Dataset: dataset (GitHub, alevinas/minecraftImagesRNA). Classes: araña, cerdo, creeper, gato, vaca, zombie.

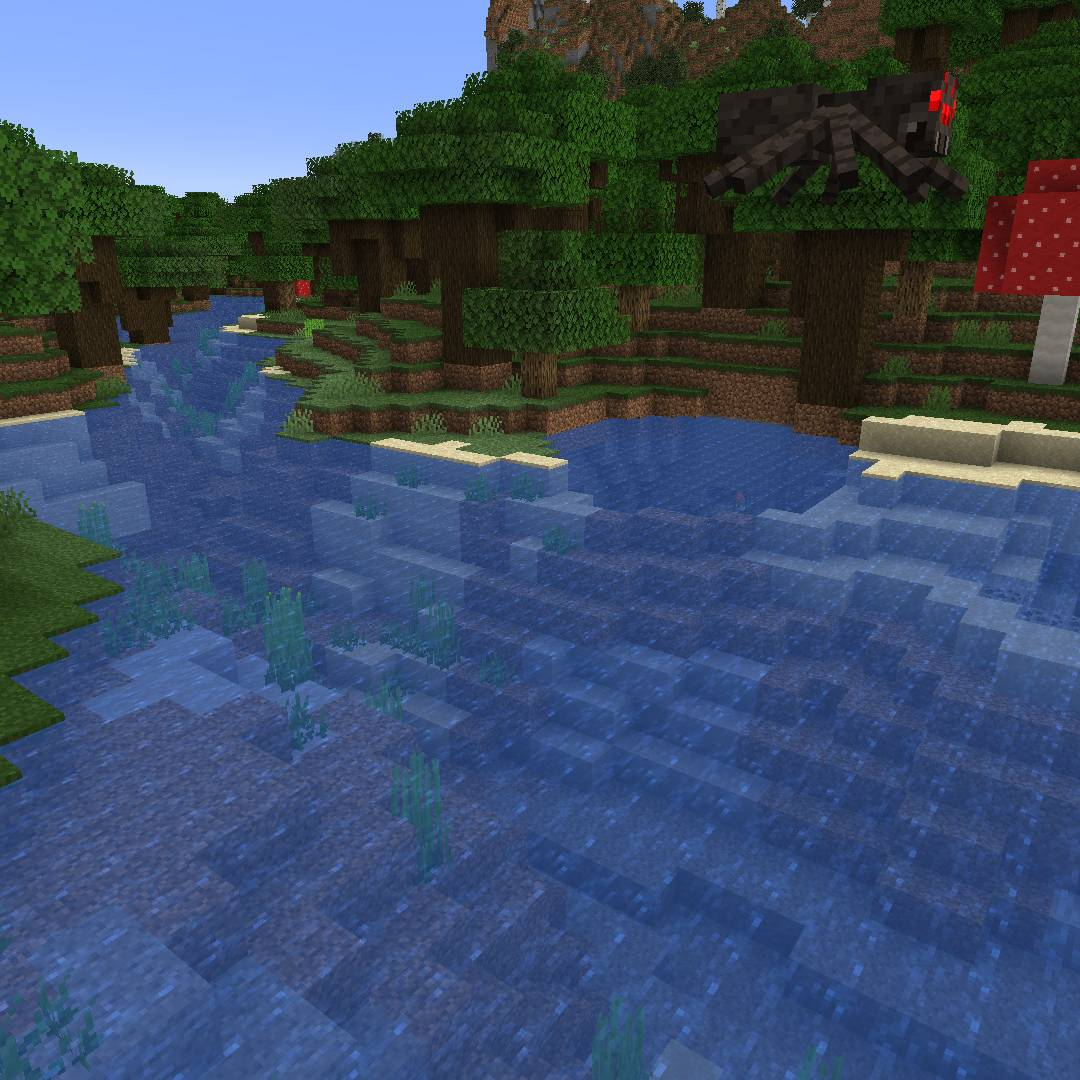
Label: araña

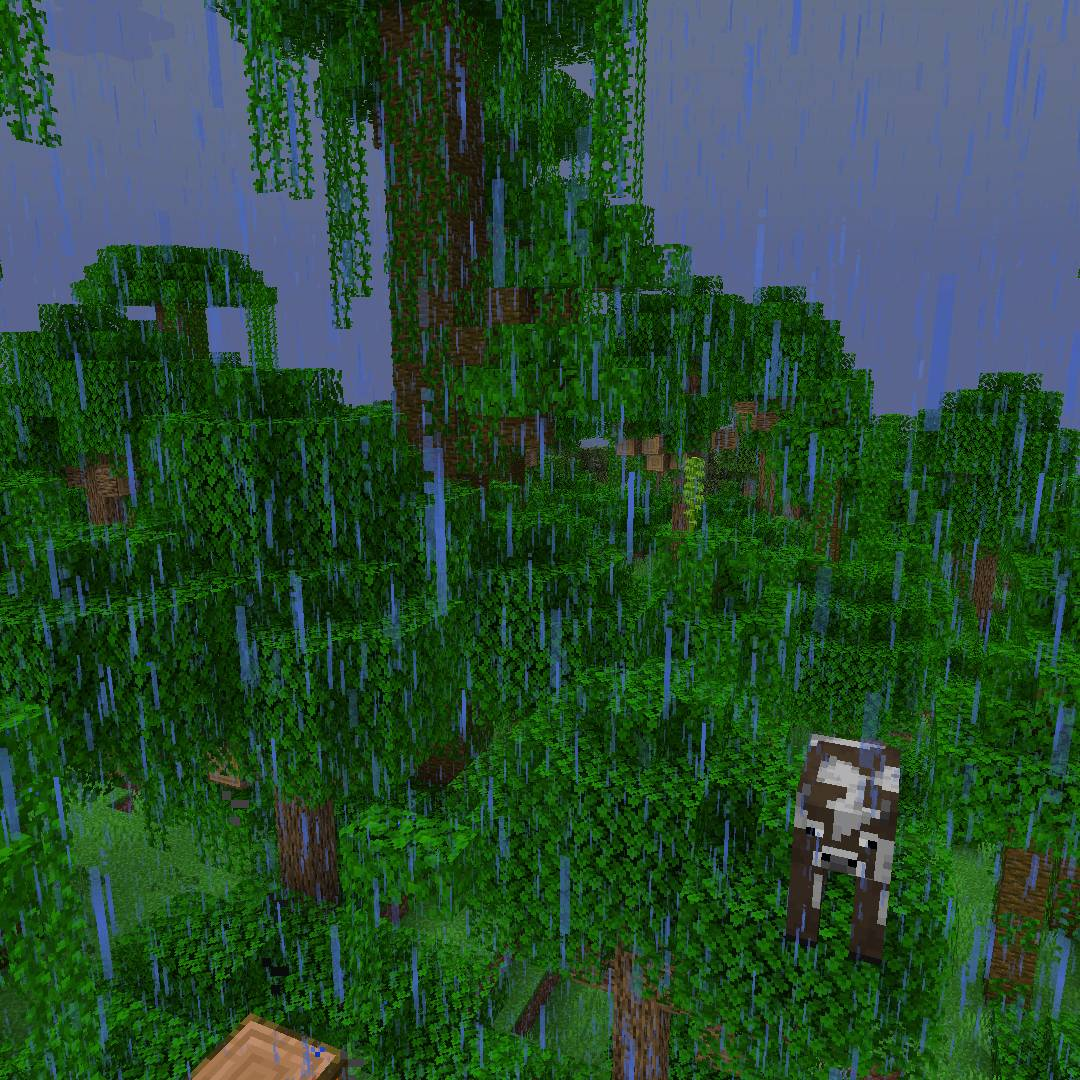
Label: vaca

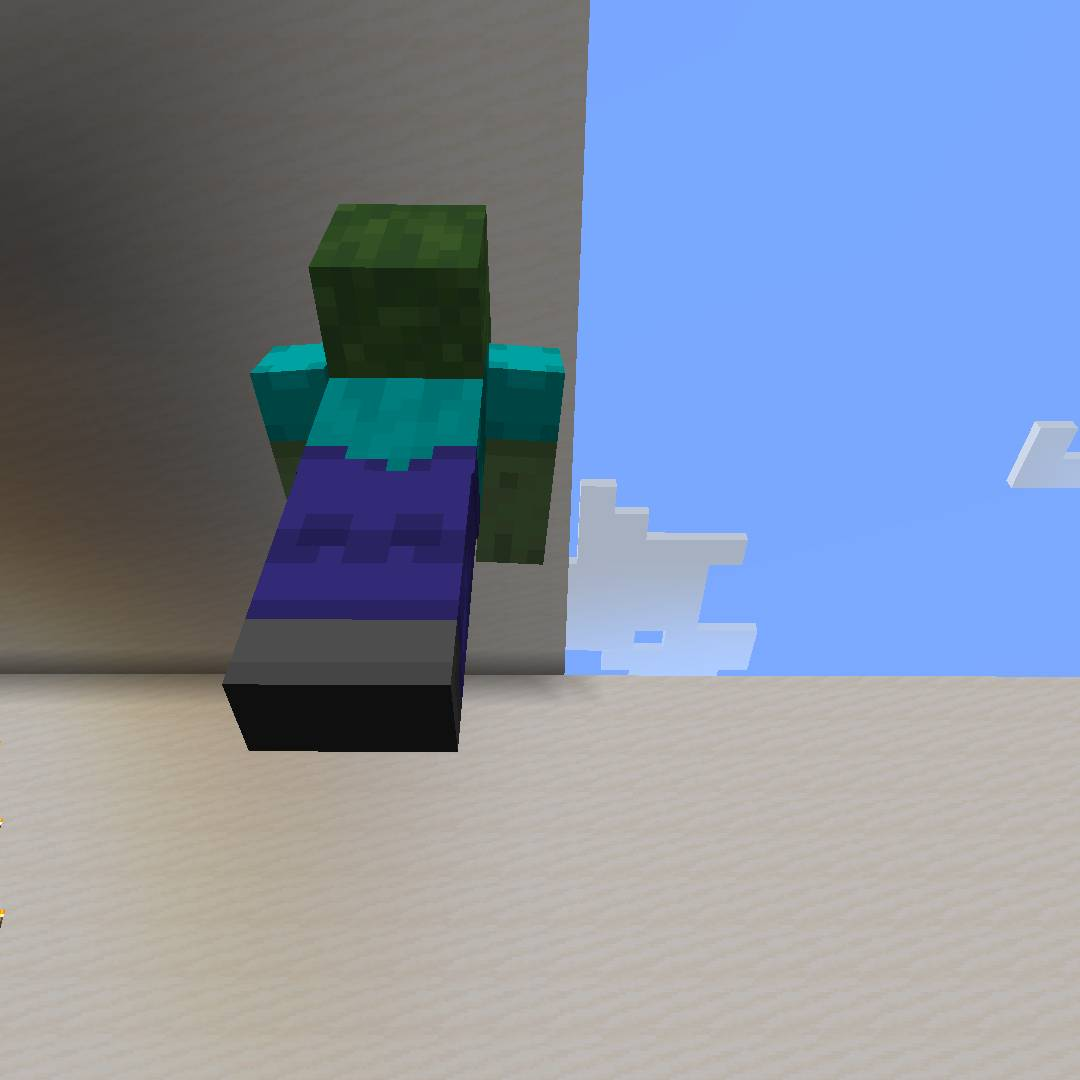
Label: zombie

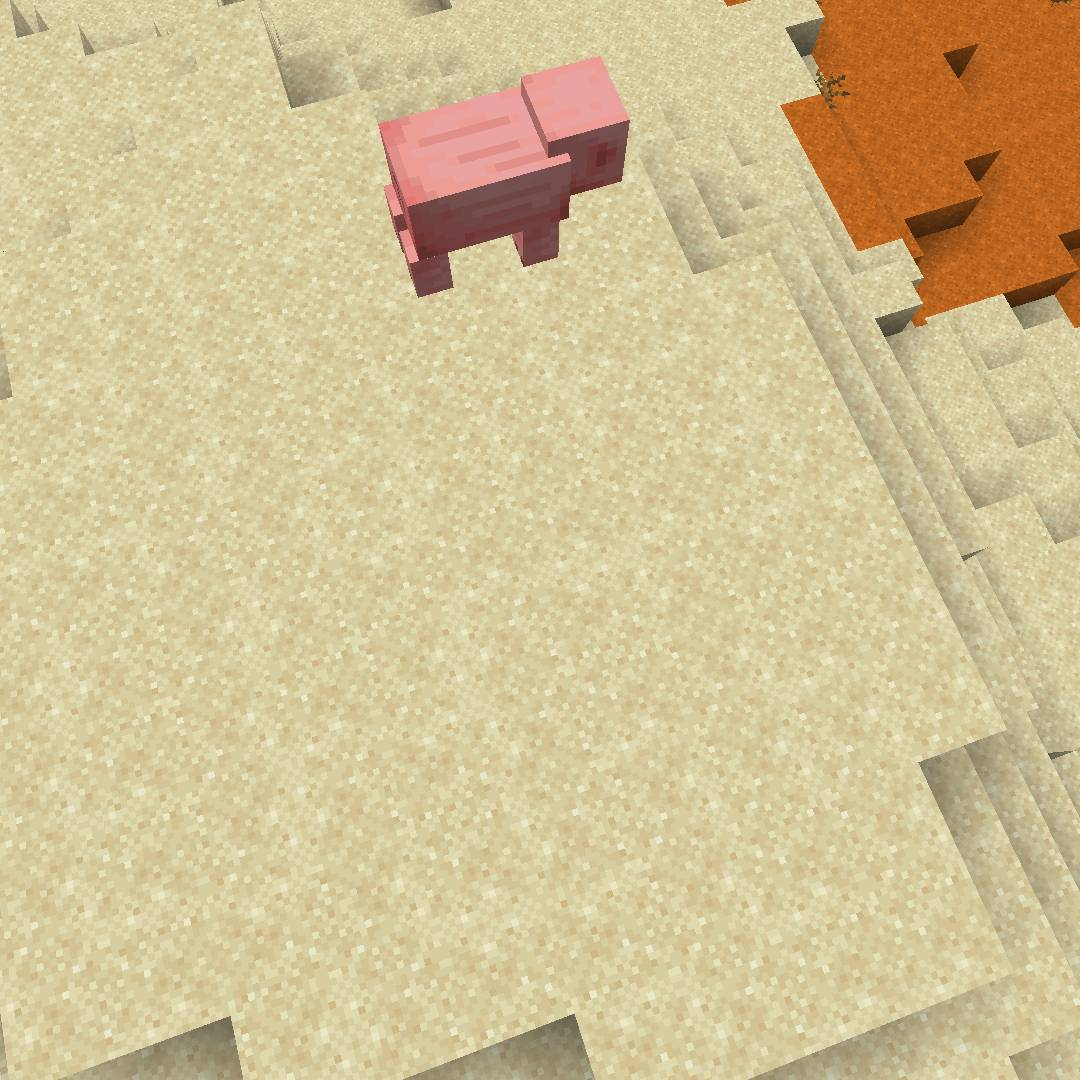
Label: cerdo

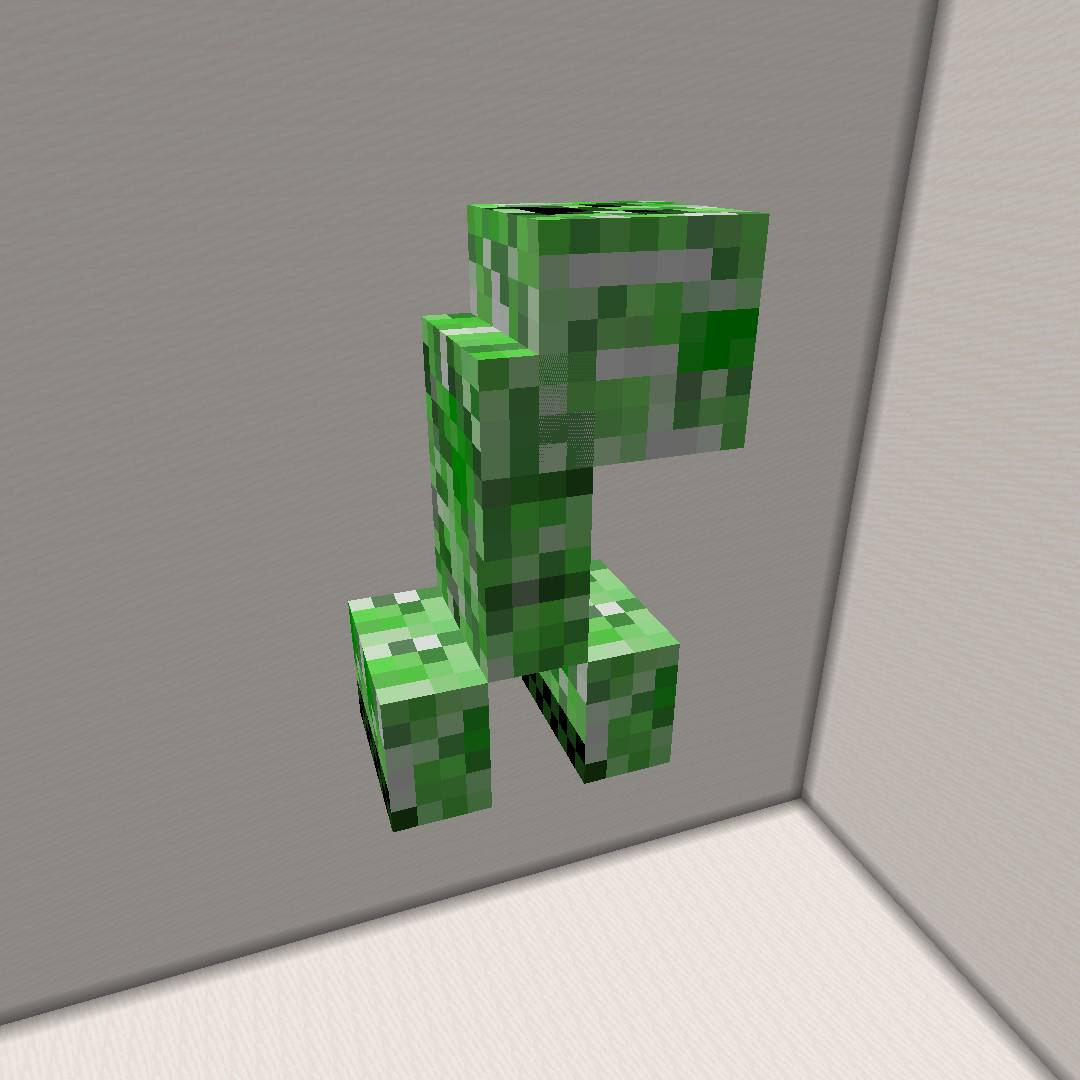
Label: creeper

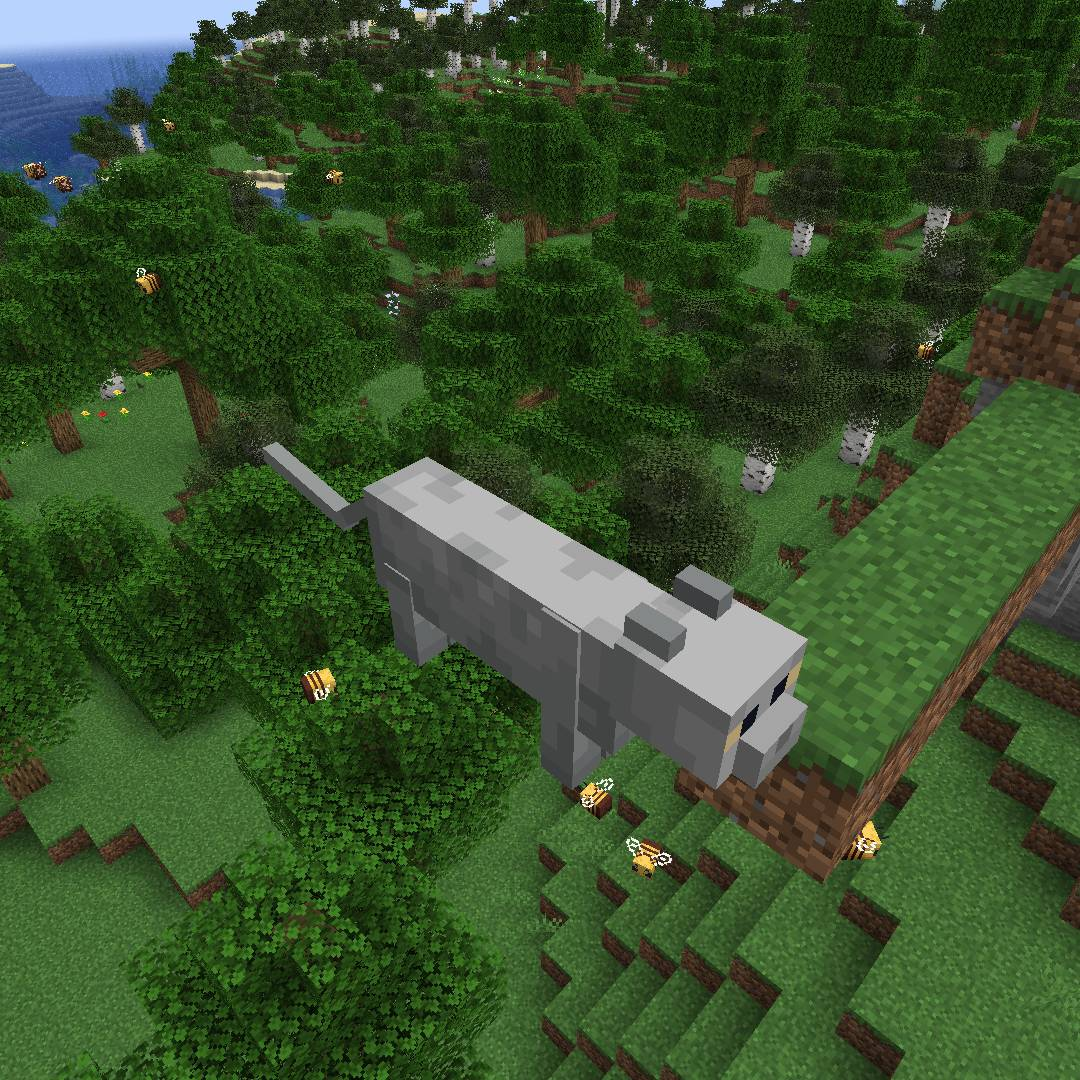
Label: gato
